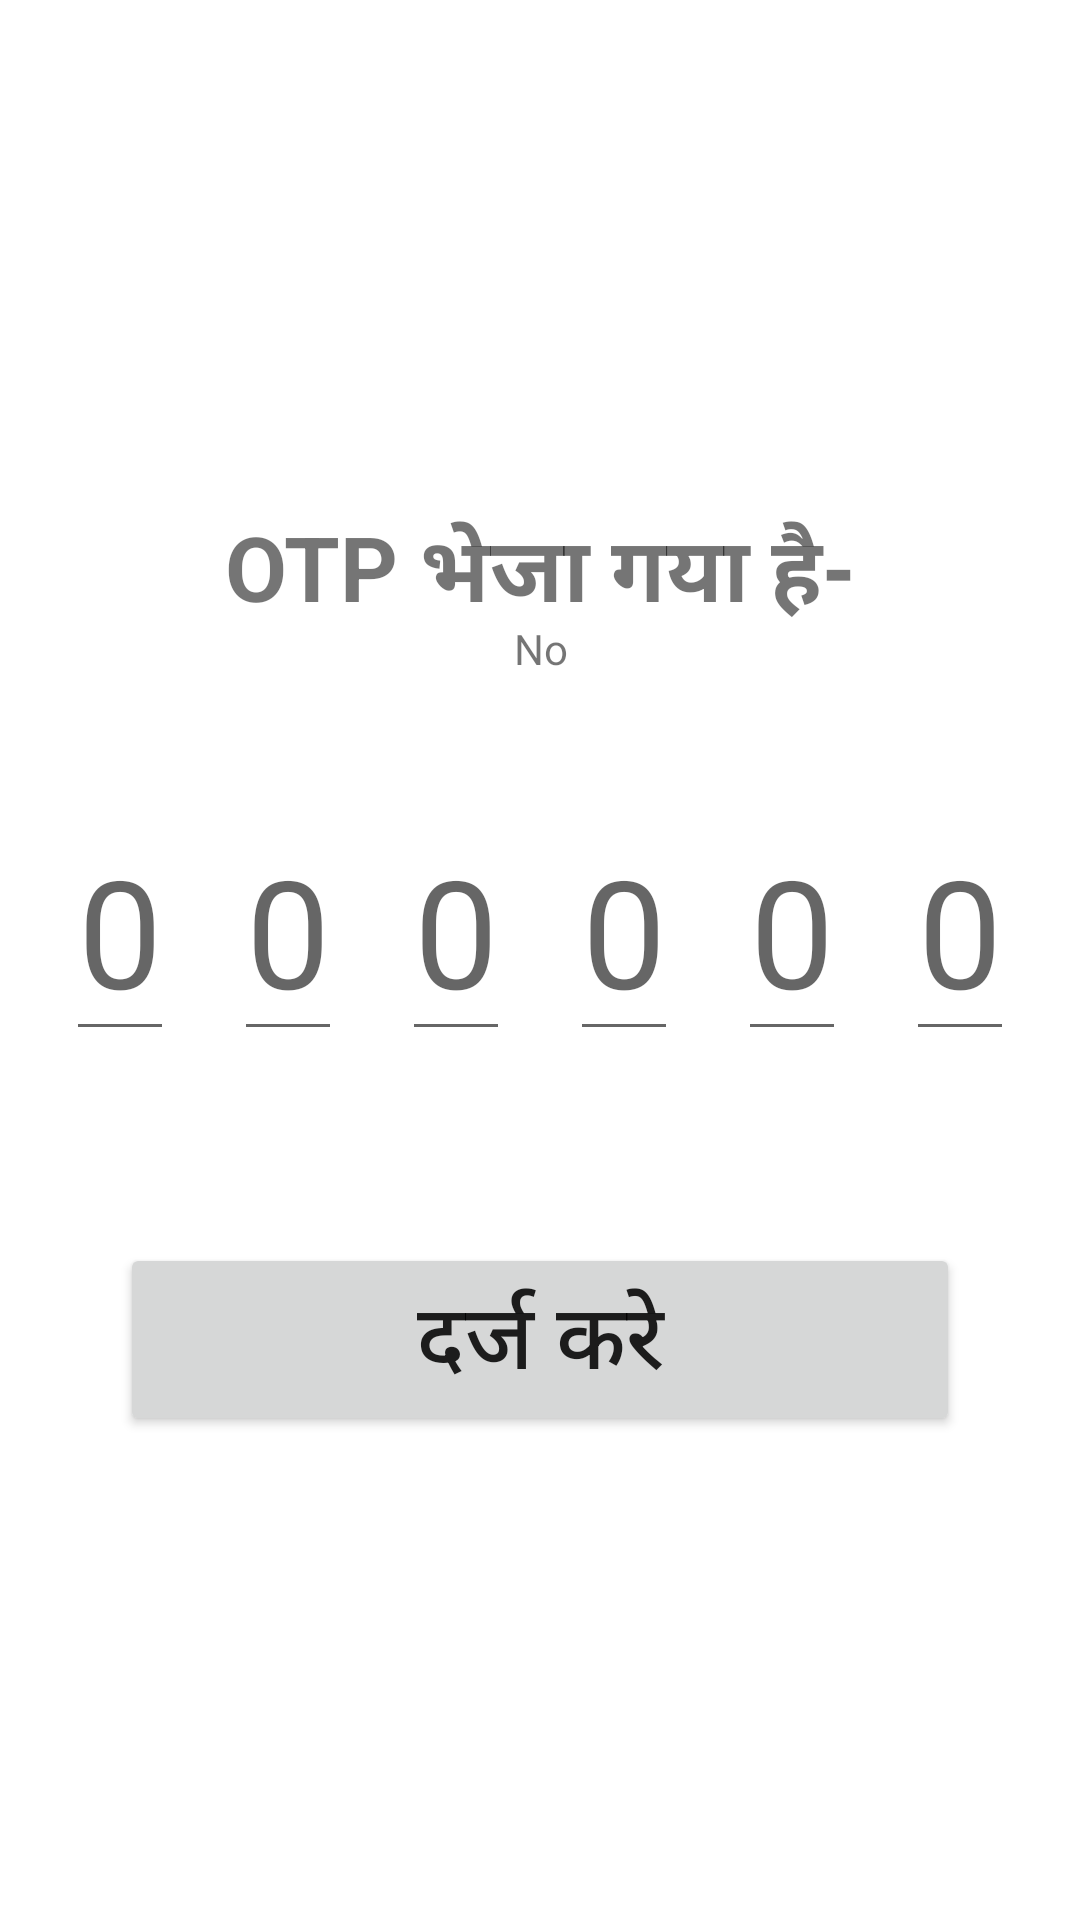

Reconstruct the res/layout file that produces this screen, plus the resources it refers to.
<!-- AndroidManifest.xml: application theme Theme.BulkEStamping -->
<!-- res/layout/activity_otpverify.xml -->
<?xml version="1.0" encoding="utf-8"?>
<androidx.constraintlayout.widget.ConstraintLayout xmlns:android="http://schemas.android.com/apk/res/android"
    xmlns:app="http://schemas.android.com/apk/res-auto"
    xmlns:tools="http://schemas.android.com/tools"
    android:layout_width="match_parent"
    android:layout_height="match_parent"
    tools:context=".myuser.otpverify">

    <ImageView
        android:id="@+id/imageView2"
        android:layout_width="wrap_content"
        android:layout_height="wrap_content"
        app:layout_constraintBottom_toBottomOf="parent"
        app:layout_constraintEnd_toEndOf="parent"
        app:layout_constraintStart_toStartOf="parent"
        app:layout_constraintTop_toTopOf="parent"
        app:layout_constraintVertical_bias="0.19"
        tools:srcCompat="@tools:sample/avatars" />

    <TextView
        android:id="@+id/textView4"
        android:layout_width="wrap_content"
        android:layout_height="wrap_content"
        android:layout_marginTop="47dp"
        android:text="OTP भेजा गया है-"
        android:textSize="30sp"
        android:textStyle="bold"
        app:layout_constraintBottom_toBottomOf="parent"
        app:layout_constraintEnd_toEndOf="parent"
        app:layout_constraintStart_toStartOf="parent"
        app:layout_constraintTop_toBottomOf="@+id/imageView2"
        app:layout_constraintVertical_bias="0.0" />

    <TextView
        android:id="@+id/showphoneno"
        android:layout_width="wrap_content"
        android:layout_height="wrap_content"
        android:text="No"
        app:layout_constraintBottom_toBottomOf="parent"
        app:layout_constraintEnd_toEndOf="parent"
        app:layout_constraintHorizontal_bias="0.501"
        app:layout_constraintStart_toStartOf="parent"
        app:layout_constraintTop_toBottomOf="@+id/imageView2"
        app:layout_constraintVertical_bias="0.17000002" />

    <LinearLayout
        android:id="@+id/linearLayout"
        android:layout_width="match_parent"
        android:layout_height="wrap_content"
        android:gravity="center"
        app:layout_constraintBottom_toBottomOf="parent"
        app:layout_constraintStart_toStartOf="parent"
        app:layout_constraintTop_toBottomOf="@+id/showphoneno"
        app:layout_constraintVertical_bias="0.100000024">

        <EditText
            android:id="@+id/otp1"
            android:layout_width="wrap_content"
            android:layout_height="wrap_content"
            android:layout_margin="10dp"
            android:hint="0"
            android:inputType="number"
            android:maxLength="1"
            android:textSize="50sp" />

        <EditText
            android:id="@+id/otp2"
            android:layout_width="wrap_content"
            android:layout_height="wrap_content"
            android:layout_margin="10dp"
            android:hint="0"
            android:inputType="number"
            android:maxLength="1"
            android:textSize="50sp" />

        <EditText
            android:id="@+id/otp3"
            android:layout_width="wrap_content"
            android:layout_height="wrap_content"
            android:layout_margin="10dp"
            android:hint="0"
            android:inputType="number"
            android:maxLength="1"
            android:textSize="50sp" />

        <EditText
            android:id="@+id/otp4"
            android:layout_width="wrap_content"
            android:layout_height="wrap_content"
            android:layout_margin="10dp"
            android:hint="0"
            android:inputType="number"
            android:maxLength="1"
            android:textSize="50sp" />

        <EditText
            android:id="@+id/otp5"
            android:layout_width="wrap_content"
            android:layout_height="wrap_content"
            android:layout_margin="10dp"
            android:hint="0"
            android:inputType="number"
            android:maxLength="1"
            android:textSize="50sp" />

        <EditText
            android:id="@+id/otp6"
            android:layout_width="wrap_content"
            android:layout_height="wrap_content"
            android:layout_margin="10dp"
            android:hint="0"
            android:inputType="number"
            android:maxLength="1"
            android:textSize="50sp" />

    </LinearLayout>

    <FrameLayout
        android:layout_width="match_parent"
        android:layout_height="wrap_content"
        app:layout_constraintBottom_toBottomOf="parent"
        app:layout_constraintEnd_toEndOf="parent"
        app:layout_constraintStart_toStartOf="parent"
        app:layout_constraintTop_toBottomOf="@+id/linearLayout"
        app:layout_constraintVertical_bias="0.25">

        <Button
            android:id="@+id/enter"
            android:layout_width="match_parent"
            android:layout_marginStart="40dp"
            android:layout_marginEnd="40dp"
            android:layout_height="wrap_content"
            android:text="दर्ज करे"
            android:textSize="30dp"
            android:layout_gravity="center"/>
        <ProgressBar
            android:layout_width="wrap_content"
            android:layout_height="wrap_content"
            android:layout_gravity="center"
            android:visibility="invisible"/>

    </FrameLayout>
</androidx.constraintlayout.widget.ConstraintLayout>
<!-- resources referenced by this layout -->
<resources>
  <style name="Theme.BulkEStamping" parent="Theme.MaterialComponents.DayNight.DarkActionBar">
          
          <item name="colorPrimary">@color/purple_500</item>
          <item name="colorPrimaryVariant">@color/purple_700</item>
          <item name="colorOnPrimary">@color/white</item>
          
          <item name="colorSecondary">@color/teal_200</item>
          <item name="colorSecondaryVariant">@color/teal_700</item>
          <item name="colorOnSecondary">@color/black</item>
          
          <item name="android:statusBarColor" tools:targetApi="l">?attr/colorPrimaryVariant</item>
          
      </style>
  <color name="purple_500">#FF6200EE</color>
  <color name="purple_700">#FF3700B3</color>
  <color name="white">#FFFFFFFF</color>
  <color name="teal_200">#FF03DAC5</color>
  <color name="teal_700">#FF018786</color>
  <color name="black">#FF000000</color>
</resources>
